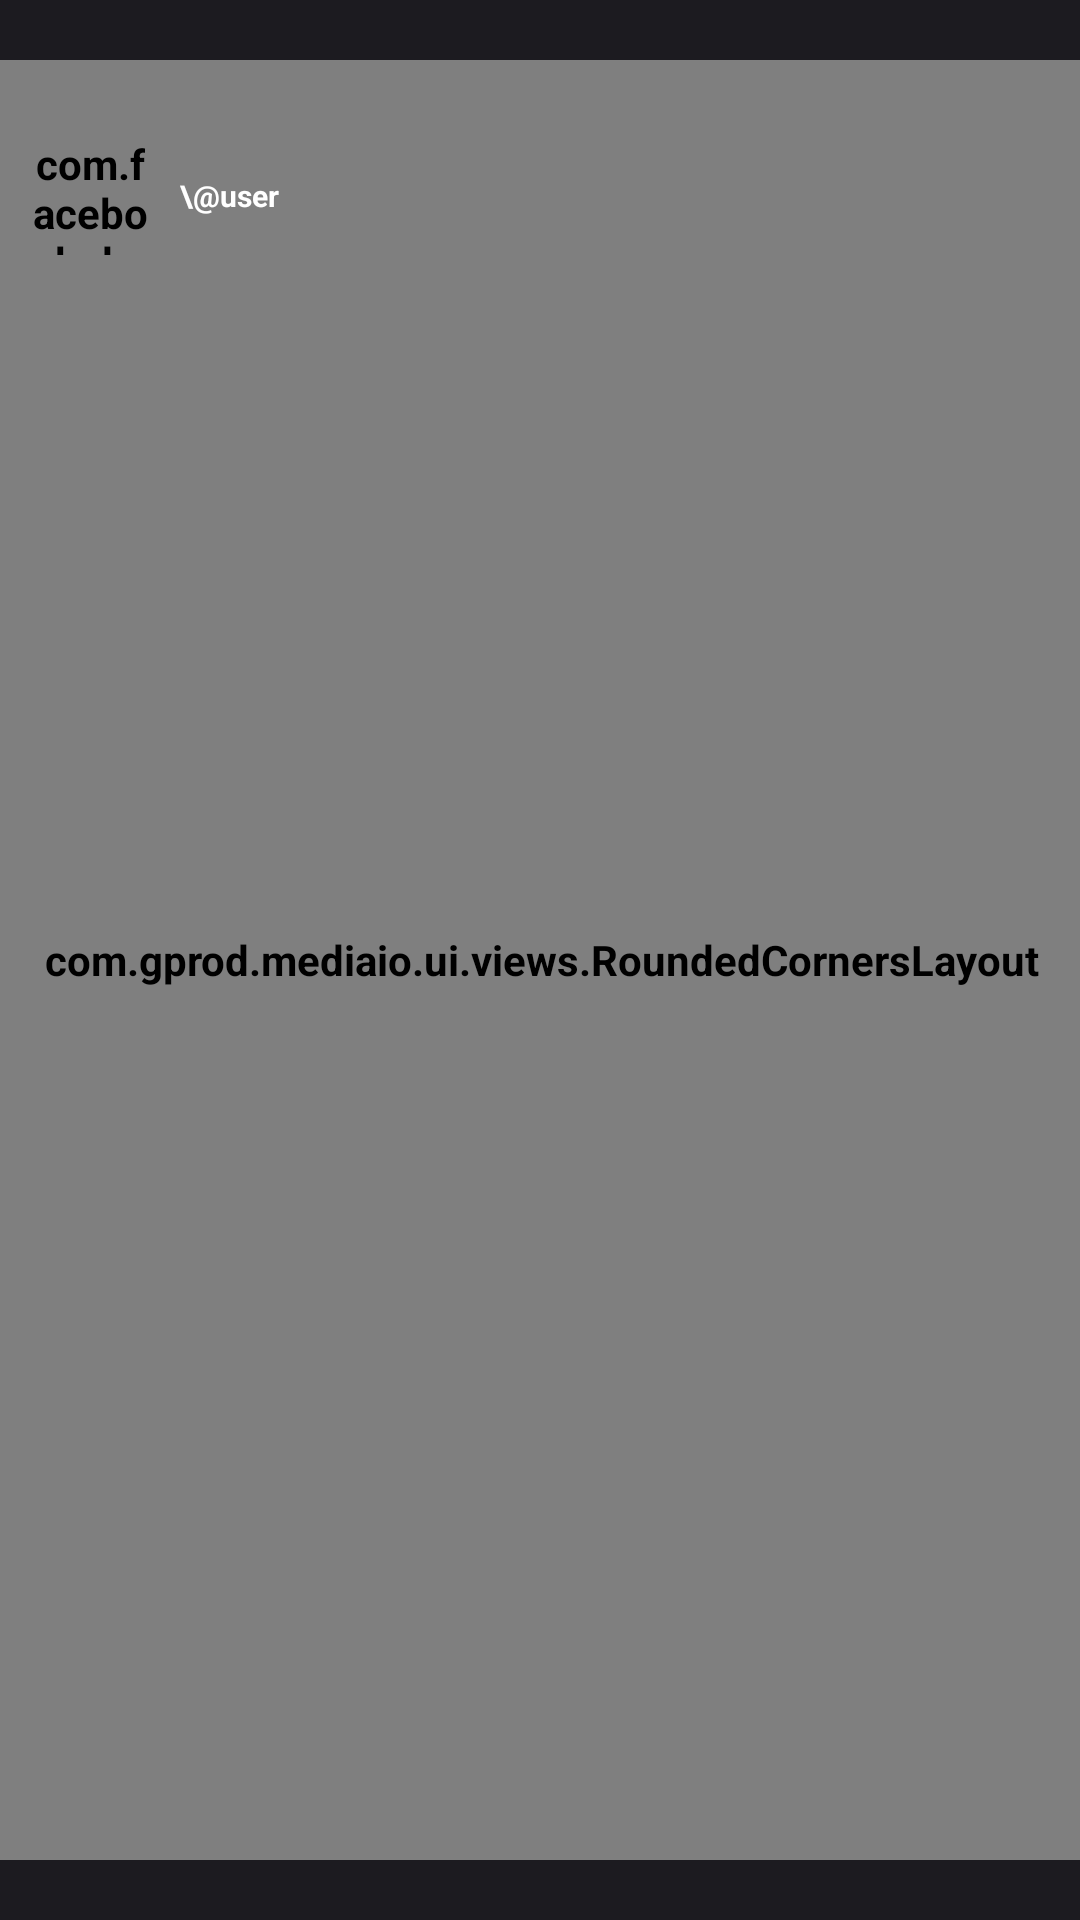

Reconstruct the res/layout file that produces this screen, plus the resources it refers to.
<!-- AndroidManifest.xml: application theme Theme.MediaIO -->
<!-- res/layout/story_view_dialog.xml -->
<?xml version="1.0" encoding="utf-8"?>
<androidx.constraintlayout.widget.ConstraintLayout xmlns:android="http://schemas.android.com/apk/res/android"
    xmlns:app="http://schemas.android.com/apk/res-auto"
    xmlns:tools="http://schemas.android.com/tools"
    xmlns:fresco="http://schemas.android.com/apk/res-auto"
    android:layout_width="match_parent"
    android:layout_height="match_parent"
    android:background="@android:color/transparent">

    <com.gprod.mediaio.ui.views.RoundedCornersLayout
        android:id="@+id/roundedCornersLayout"
        android:layout_width="400dp"
        android:layout_height="600dp"
        android:background="@drawable/story_view_background"
        app:layout_constraintBottom_toBottomOf="parent"
        app:layout_constraintEnd_toEndOf="parent"
        app:layout_constraintStart_toStartOf="parent"
        app:layout_constraintTop_toTopOf="parent">

        <androidx.viewpager2.widget.ViewPager2
            android:id="@+id/storyViewPager"
            android:layout_width="match_parent"
            android:layout_height="match_parent"
            android:background="@android:color/transparent" />

    </com.gprod.mediaio.ui.views.RoundedCornersLayout>

    <TextView
        android:id="@+id/authorAccountnameView"
        android:layout_width="wrap_content"
        android:layout_height="wrap_content"
        android:text="\@user"
        android:textSize="10dp"
        android:layout_marginStart="10dp"
        app:layout_constraintBottom_toBottomOf="@+id/authorProfilePhotoView"
        app:layout_constraintStart_toEndOf="@+id/authorProfilePhotoView"
        app:layout_constraintTop_toTopOf="@+id/authorProfilePhotoView" />

    <com.facebook.drawee.view.SimpleDraweeView
        android:id="@+id/authorProfilePhotoView"
        android:layout_width="40dp"
        android:layout_height="40dp"
        android:layout_marginStart="30dp"
        android:layout_marginTop="25dp"
        app:layout_constraintStart_toStartOf="@+id/roundedCornersLayout"
        app:layout_constraintTop_toTopOf="@+id/roundedCornersLayout"
        fresco:roundAsCircle="true" />

    <View
        android:id="@+id/changePrevStoryView"
        android:layout_width="130dp"
        android:layout_height="match_parent"
        android:background="@android:color/transparent"
        app:layout_constraintStart_toStartOf="parent" />

    <View
        android:id="@+id/changeNextStoryView"
        android:layout_width="130dp"
        android:layout_height="match_parent"
        android:background="@android:color/transparent"
        app:layout_constraintEnd_toEndOf="parent" />

</androidx.constraintlayout.widget.ConstraintLayout>
<!-- resources referenced by this layout -->
<resources>
  <!-- drawable story_view_background (drawable) -->
  <?xml version="1.0" encoding="utf-8"?>
  <shape xmlns:android="http://schemas.android.com/apk/res/android"
      android:shape="rectangle">
      <solid
          android:color="@android:color/transparent"/>
      <corners
          android:radius="30dp"/>
  
  </shape>
  <color name="black">#1C1B20</color>
  <color name="gray">#2F333C</color>
  <color name="white">#FFFFFFFF</color>
  <color name="light_green">#77DD77</color>
  <color name="green">#4B8A4B</color>
  <color name="light_gray">#80899C</color>
  <style name="BottomSheetDialogTheme" parent="Theme.Design.BottomSheetDialog">
          <item name="bottomSheetStyle">@style/BottomSheetModalStyle</item>
      </style>
  <style name="EditTextStyle" parent="@style/Widget.AppCompat.EditText">
          <item name="android:textColor">?attr/colorOnPrimary</item>
          <item name="android:background">@drawable/edit_text_background</item>
      </style>
  <style name="PopupMenuStyle" parent="@style/Widget.AppCompat.PopupMenu">
          <item name="android:popupBackground">@drawable/popup_background</item>
          <item name="android:overlapAnchor">true</item>
      </style>
  <style name="FullScreenDialogTheme" parent="android:Theme.Dialog">
  
          <item name="android:layout_width">fill_parent</item>
          <item name="android:layout_height">fill_parent</item>
          <item name="android:windowBackground">@null</item>
          <item name="android:windowNoTitle">true</item>
          <item name="android:windowIsFloating">false</item>
          <item name="android:background">@android:color/transparent</item>
      </style>
  <style name="BottomSheetModalStyle" parent="Widget.Design.BottomSheet.Modal">
          <item name="android:background">@drawable/bottom_sheet_dialog_background</item>
      </style>
  <!-- drawable edit_text_background (drawable) -->
  <?xml version="1.0" encoding="utf-8"?>
  <shape xmlns:android="http://schemas.android.com/apk/res/android"
      android:shape="rectangle">
      <solid
          android:color="?attr/colorPrimaryVariant"></solid>
      <corners
          android:radius="25dp"></corners>
      <padding
          android:left="15dp"
          android:right="8dp"
          android:top="15dp"
          android:bottom="15dp"></padding>
  
  </shape>
  <!-- drawable popup_background (drawable) -->
  <?xml version="1.0" encoding="utf-8"?>
  <shape xmlns:android="http://schemas.android.com/apk/res/android"
      android:shape="rectangle">
      <solid
          android:color="?attr/colorPrimary"/>
      <corners
          android:radius="30dp"/>
      <stroke
          android:color="?attr/colorSecondary"
          android:width="2dp"/>
      <padding
          android:right="5dp"
          android:left="5dp"
          android:bottom="5dp"
          android:top="5dp"/>
  
  </shape>
  <!-- drawable bottom_sheet_dialog_background (drawable) -->
  <?xml version="1.0" encoding="utf-8"?>
  <selector xmlns:android="http://schemas.android.com/apk/res/android">
      <item>
          <shape
              android:shape="rectangle">
              <solid
                  android:color="?attr/colorPrimary"/>
              <corners
                  android:topRightRadius="16dp"
                  android:topLeftRadius="16dp"/>
          </shape>
      </item>
  
  </selector>
</resources>
